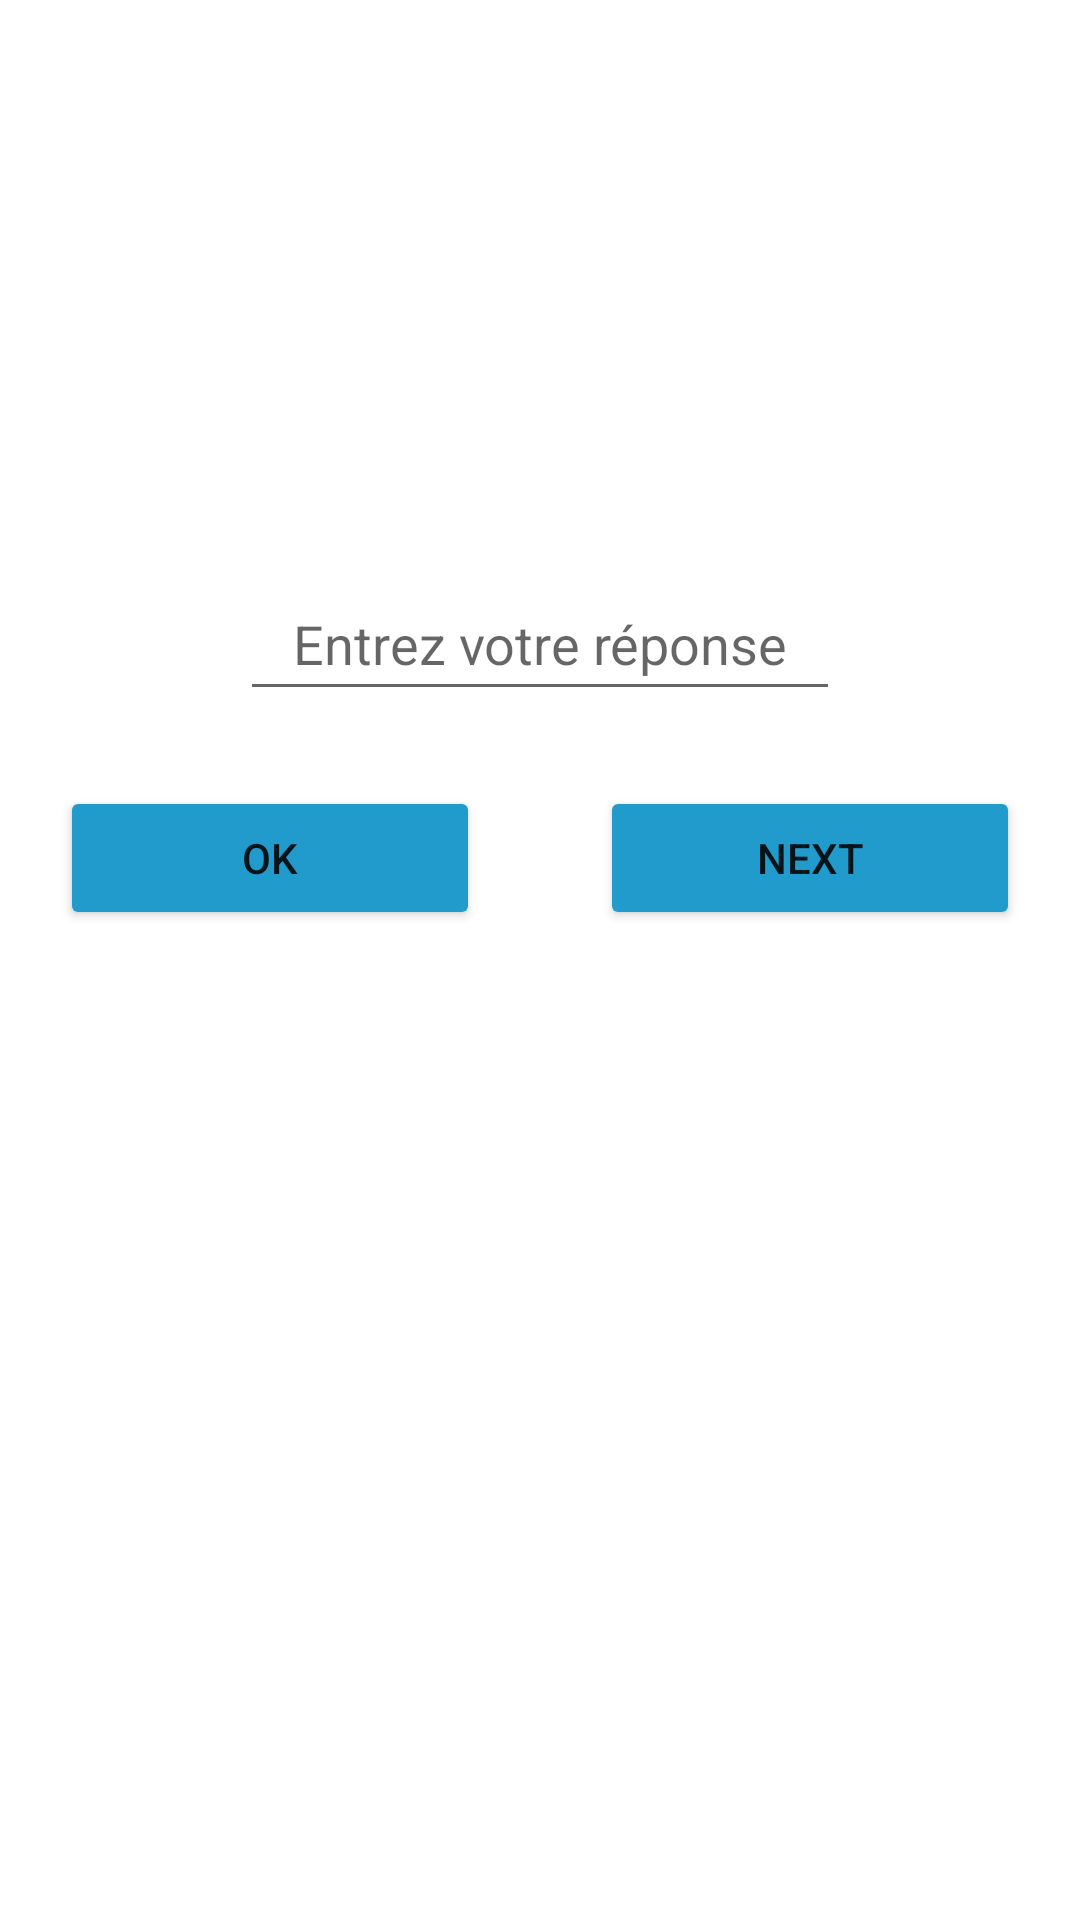

Write the Android layout XML for this screen, with the resource values it uses.
<!-- AndroidManifest.xml: application theme Theme.MathApp -->
<!-- res/layout/activity_game.xml -->
<?xml version="1.0" encoding="utf-8"?>
<LinearLayout xmlns:android="http://schemas.android.com/apk/res/android"
    xmlns:app="http://schemas.android.com/apk/res-auto"
    xmlns:tools="http://schemas.android.com/tools"
    android:layout_width="match_parent"
    android:layout_height="match_parent"
    android:background="@drawable/second"
    android:gravity="center_horizontal"
    android:orientation="vertical"
    tools:context=".Game">

    <LinearLayout
        android:layout_width="match_parent"
        android:layout_height="wrap_content"
        android:orientation="horizontal">

        <TextView
            android:id="@+id/textView"
            android:layout_width="wrap_content"
            android:layout_height="wrap_content"
            android:layout_weight="1"
            android:text="Score:"
            android:textColor="#FFFFFF" />

        <TextView
            android:id="@+id/tvScore"
            android:layout_width="wrap_content"
            android:layout_height="wrap_content"
            android:layout_weight="1"
            android:text="0"
            android:textColor="#FFFFFF" />

        <TextView
            android:id="@+id/textView3"
            android:layout_width="wrap_content"
            android:layout_height="wrap_content"
            android:layout_weight="1"
            android:text="Life"
            android:textColor="#FFFFFF" />

        <TextView
            android:id="@+id/tvLife"
            android:layout_width="wrap_content"
            android:layout_height="wrap_content"
            android:layout_weight="1"
            android:text="3"
            android:textColor="#FFFFFF" />

        <TextView
            android:id="@+id/textView5"
            android:layout_width="wrap_content"
            android:layout_height="wrap_content"
            android:layout_weight="1"
            android:text="Time"
            android:textColor="#FFFFFF" />

        <TextView
            android:id="@+id/tvTime"
            android:layout_width="wrap_content"
            android:layout_height="wrap_content"
            android:layout_weight="1"
            android:text="60"
            android:textColor="#FFFFFF" />
    </LinearLayout>

    <TextView
        android:id="@+id/tvQuestion"
        android:layout_width="200dp"
        android:layout_height="100dp"
        android:layout_marginTop="50dp"
        android:gravity="center"
        android:text="TextView"
        android:textColor="@color/white"
        android:textSize="20dp" />

    <EditText
        android:id="@+id/etResponse"
        android:layout_width="200dp"
        android:layout_height="wrap_content"
        android:layout_marginTop="20dp"
        android:ems="10"
        android:gravity="center"
        android:hint="Entrez votre réponse"
        android:inputType="textPersonName"
        android:minHeight="48dp" />

    <LinearLayout
        android:layout_width="match_parent"
        android:layout_height="match_parent"
        android:orientation="horizontal">

        <Button
            android:id="@+id/btnOk"
            android:layout_width="wrap_content"
            android:layout_height="wrap_content"
            android:layout_marginLeft="20dp"
            android:layout_marginTop="25dp"
            android:layout_marginRight="20dp"
            android:layout_weight="1"
            android:backgroundTint="@color/material_dynamic_primary60"
            android:text="Ok" />

        <Button
            android:id="@+id/btnNext"
            android:layout_width="wrap_content"
            android:layout_height="wrap_content"
            android:layout_marginLeft="20dp"
            android:layout_marginTop="25dp"
            android:layout_marginRight="20dp"
            android:layout_weight="1"
            android:backgroundTint="@color/material_dynamic_primary60"
            android:text="Next" />
    </LinearLayout>
</LinearLayout>
<!-- resources referenced by this layout -->
<resources>
  <style name="Theme.MathApp" parent="Theme.MaterialComponents.DayNight.DarkActionBar">
          
          <item name="colorPrimary">#079FAB</item>
          <item name="colorPrimaryVariant">#079FAB</item>
          <item name="colorOnPrimary">@color/white</item>
          
          <item name="colorSecondary">@color/teal_200</item>
          <item name="colorSecondaryVariant">@color/teal_700</item>
          <item name="colorOnSecondary">@color/black</item>
          
          <item name="android:statusBarColor">?attr/colorPrimaryVariant</item>
          
      </style>
  <!-- not gathered from this repository: default colours our renderer supplied (Android Studio template values) -->
  <color name="teal_200">#FF03DAC5</color>
  <color name="teal_700">#FF018786</color>
  <color name="black">#FF000000</color>
  <color name="white">#FFFFFFFF</color>
</resources>
